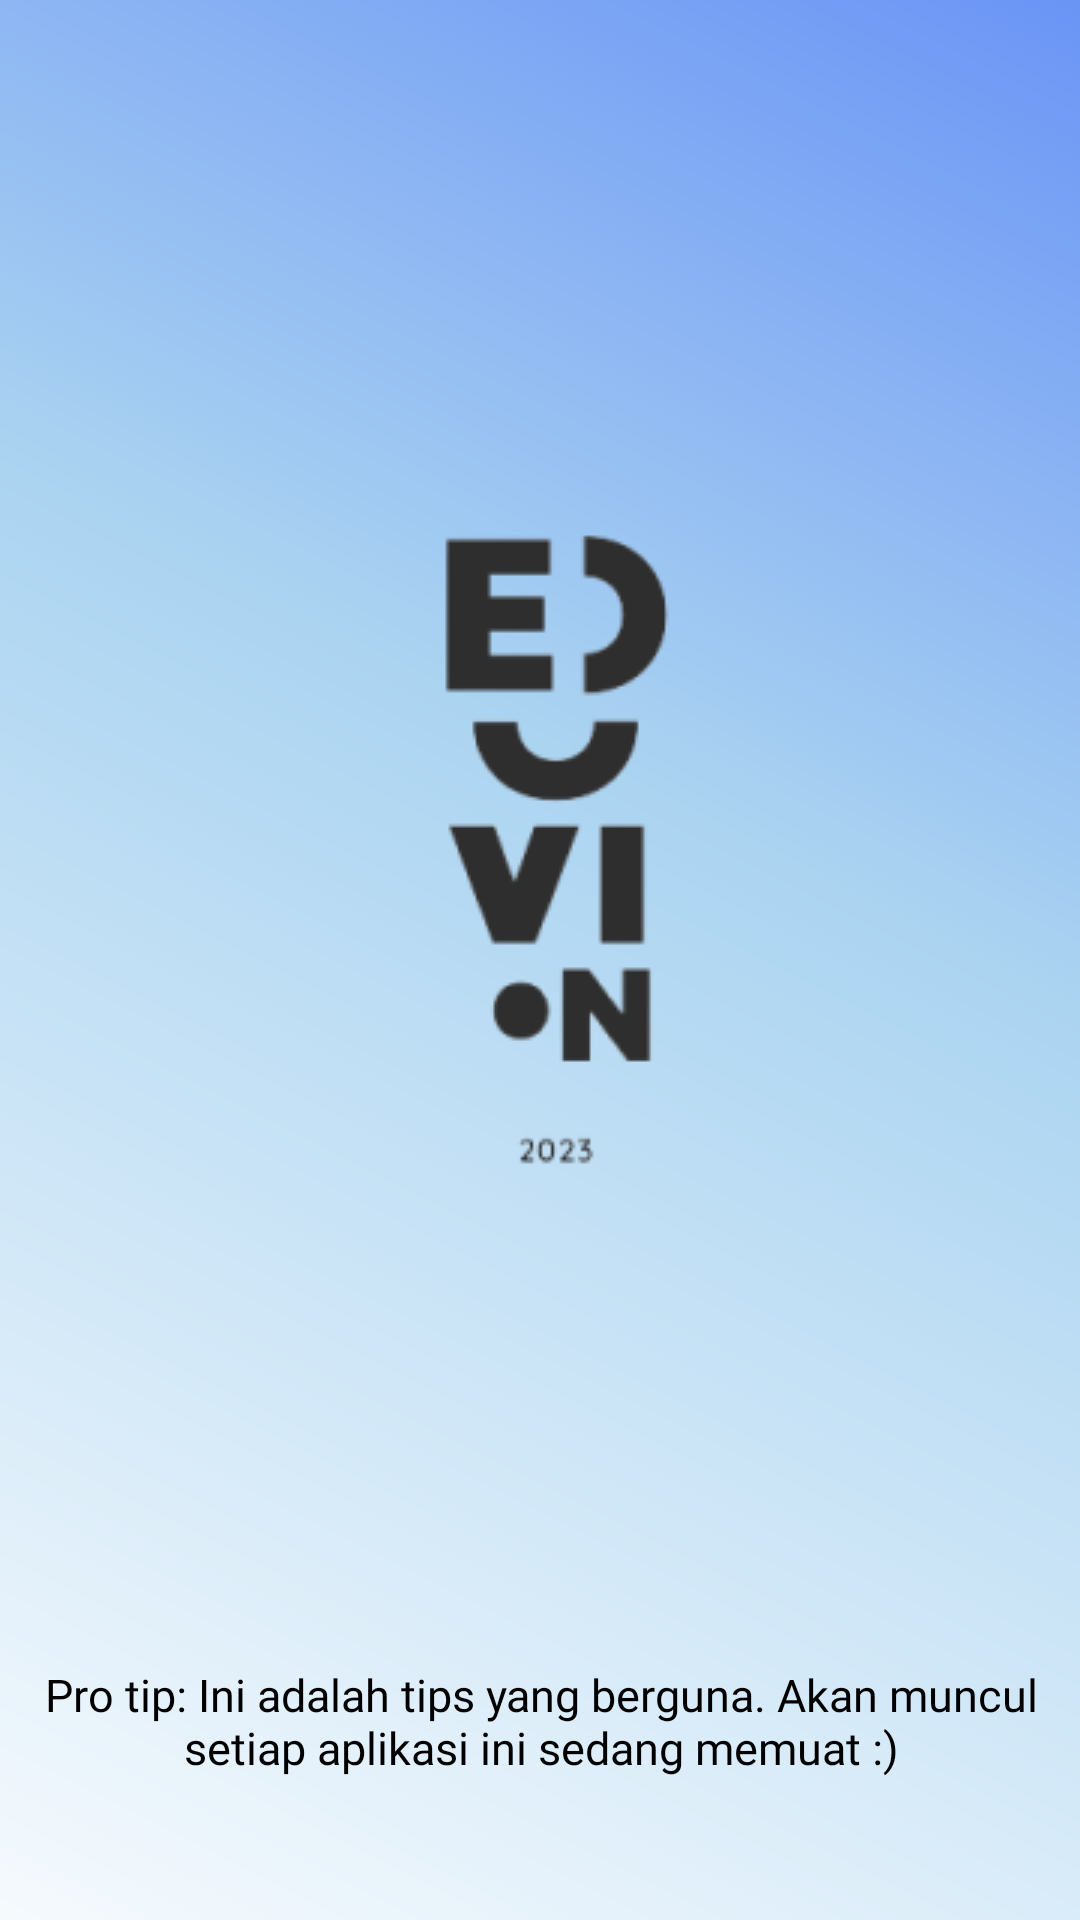

Reconstruct the res/layout file that produces this screen, plus the resources it refers to.
<!-- AndroidManifest.xml: application theme AppTheme.NoActionBar -->
<!-- res/layout/activity_loading_screen.xml -->
<?xml version="1.0" encoding="utf-8"?>
<androidx.constraintlayout.widget.ConstraintLayout xmlns:android="http://schemas.android.com/apk/res/android"
    xmlns:app="http://schemas.android.com/apk/res-auto"
    xmlns:tools="http://schemas.android.com/tools"
    android:layout_width="match_parent"
    android:layout_height="match_parent"
    tools:context=".activity.LoadingScreenActivity"
    android:background="@drawable/bgsplash"
    android:onClick="navigateToMainActivity">

    <ImageView
        android:id="@+id/imageView3"
        android:layout_width="wrap_content"
        android:layout_height="wrap_content"
        android:src="@drawable/logo"
        app:layout_constraintBottom_toBottomOf="parent"
        app:layout_constraintEnd_toEndOf="parent"
        app:layout_constraintStart_toStartOf="parent"
        app:layout_constraintTop_toTopOf="parent"
        app:layout_constraintVertical_bias="0.397" />

    <TextView
        android:id="@+id/textView3"
        android:layout_width="363dp"
        android:layout_height="38dp"
        android:fontFamily="@font/latoregular"
        android:text="@string/loading_screen_tip"
        android:textAlignment="center"
        android:textColor="@color/black"
        android:textSize="15sp"
        app:layout_constraintBottom_toBottomOf="parent"
        app:layout_constraintEnd_toEndOf="parent"
        app:layout_constraintStart_toStartOf="parent"
        app:layout_constraintTop_toBottomOf="@+id/imageView3"
        app:layout_constraintVertical_bias="0.762" />

</androidx.constraintlayout.widget.ConstraintLayout>
<!-- resources referenced by this layout -->
<resources>
  <color name="black">#FF000000</color>
  <!-- drawable bgsplash (drawable) -->
  <vector xmlns:android="http://schemas.android.com/apk/res/android"
      xmlns:aapt="http://schemas.android.com/aapt"
      android:width="411dp"
      android:height="823dp"
      android:viewportWidth="411"
      android:viewportHeight="823">
    <path
        android:pathData="M0,0H411V823H0V0Z">
      <aapt:attr name="android:fillColor">
        <gradient 
            android:startX="467.5"
            android:startY="-183"
            android:endX="-114"
            android:endY="838.5"
            android:type="linear">
          <item android:offset="0" android:color="#FF4A75F7"/>
          <item android:offset="0.48" android:color="#FFABD4F1"/>
          <item android:offset="1" android:color="#FFFFFFFF"/>
        </gradient>
      </aapt:attr>
    </path>
  </vector>
  <!-- drawable logo: png bitmap (drawable, 7944 bytes) -->
  <string name="loading_screen_tip">Pro tip: Ini adalah tips yang berguna. Akan muncul setiap aplikasi ini sedang memuat :)</string>
  <style name="AppTheme.NoActionBar" parent="Theme.MaterialComponents.Light.NoActionBar">
          
          <item name="colorPrimary">@color/colorPrimary</item>
          <item name="colorPrimaryDark">@color/colorPrimaryDark</item>
          <item name="colorAccent">@color/colorAccent</item>
      </style>
  <color name="colorPrimary">#4a75f7</color>
  <color name="colorPrimaryDark">#1976D2</color>
  <color name="colorAccent">#FF4081</color>
</resources>
